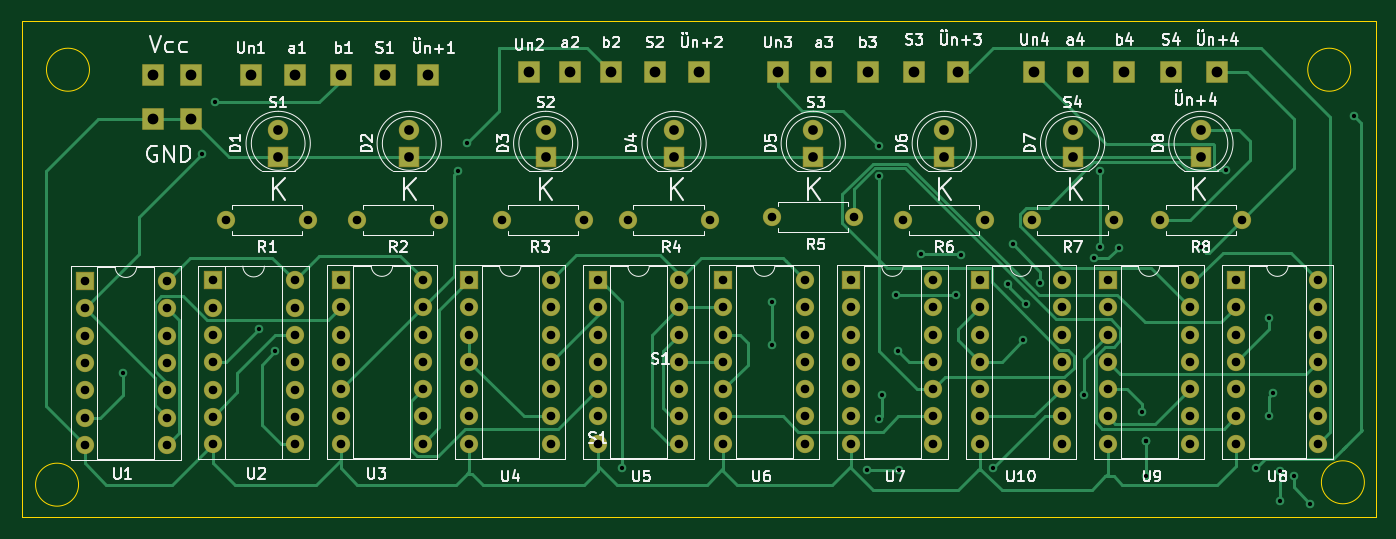
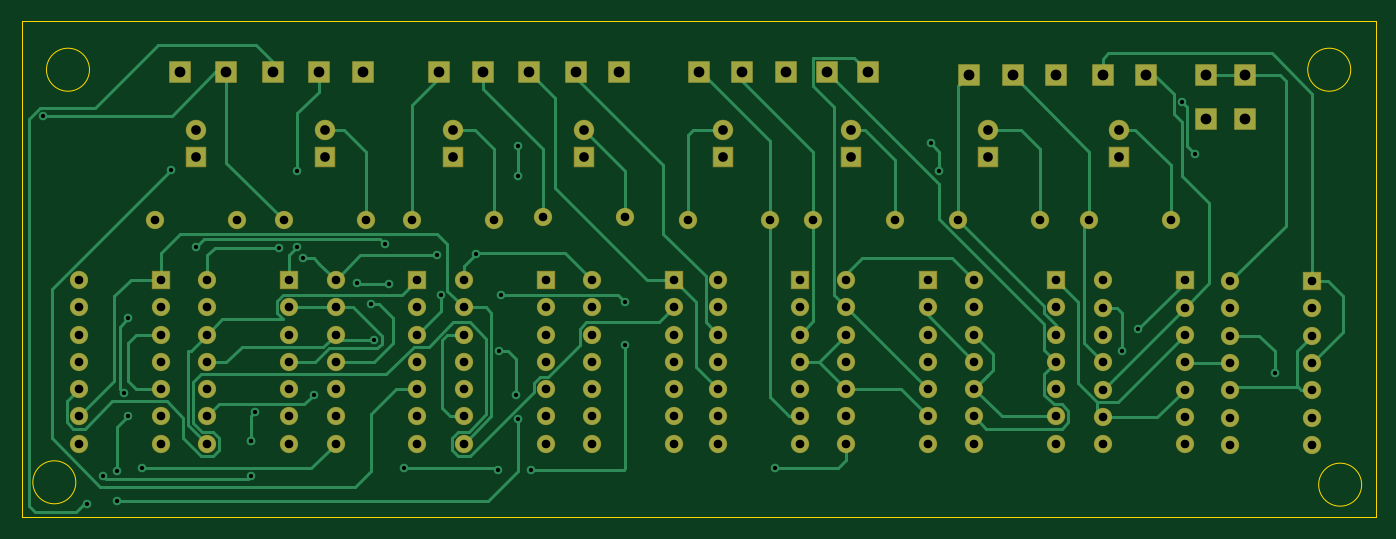
Circuit board: 11 layer files. Board 126.0 x 46.2 mm.
- bottom_copper: Addierer-B_Cu.gbr (34147 bytes)
- bottom_mask: Addierer-B_Mask.gbr (6885 bytes)
- paste: Addierer-B_Paste.gbr (474 bytes)
- bottom_silk: Addierer-B_SilkS.gbr (475 bytes)
- outline: Addierer-Edge_Cuts.gbr (1031 bytes)
- top_copper: Addierer-F_Cu.gbr (31432 bytes)
- top_mask: Addierer-F_Mask.gbr (6885 bytes)
- paste: Addierer-F_Paste.gbr (474 bytes)
- top_silk: Addierer-F_SilkS.gbr (52443 bytes)
- drill: Addierer-NPTH.drl (286 bytes)
- drill: Addierer-PTH.drl (4499 bytes)

=== bottom_copper: Addierer-B_Cu.gbr (34147 bytes, source omitted) ===
=== bottom_mask: Addierer-B_Mask.gbr (6885 bytes, source omitted) ===
=== paste: Addierer-B_Paste.gbr ===
%TF.GenerationSoftware,KiCad,Pcbnew,(5.1.6)-1*%
%TF.CreationDate,2020-11-22T17:26:52+01:00*%
%TF.ProjectId,Addierer,41646469-6572-4657-922e-6b696361645f,rev?*%
%TF.SameCoordinates,Original*%
%TF.FileFunction,Paste,Bot*%
%TF.FilePolarity,Positive*%
%FSLAX46Y46*%
G04 Gerber Fmt 4.6, Leading zero omitted, Abs format (unit mm)*
G04 Created by KiCad (PCBNEW (5.1.6)-1) date 2020-11-22 17:26:52*
%MOMM*%
%LPD*%
G01*
G04 APERTURE LIST*
G04 APERTURE END LIST*
M02*

=== bottom_silk: Addierer-B_SilkS.gbr ===
%TF.GenerationSoftware,KiCad,Pcbnew,(5.1.6)-1*%
%TF.CreationDate,2020-11-22T17:26:52+01:00*%
%TF.ProjectId,Addierer,41646469-6572-4657-922e-6b696361645f,rev?*%
%TF.SameCoordinates,Original*%
%TF.FileFunction,Legend,Bot*%
%TF.FilePolarity,Positive*%
%FSLAX46Y46*%
G04 Gerber Fmt 4.6, Leading zero omitted, Abs format (unit mm)*
G04 Created by KiCad (PCBNEW (5.1.6)-1) date 2020-11-22 17:26:52*
%MOMM*%
%LPD*%
G01*
G04 APERTURE LIST*
G04 APERTURE END LIST*
M02*

=== outline: Addierer-Edge_Cuts.gbr ===
%TF.GenerationSoftware,KiCad,Pcbnew,(5.1.6)-1*%
%TF.CreationDate,2020-11-22T17:26:52+01:00*%
%TF.ProjectId,Addierer,41646469-6572-4657-922e-6b696361645f,rev?*%
%TF.SameCoordinates,Original*%
%TF.FileFunction,Profile,NP*%
%FSLAX46Y46*%
G04 Gerber Fmt 4.6, Leading zero omitted, Abs format (unit mm)*
G04 Created by KiCad (PCBNEW (5.1.6)-1) date 2020-11-22 17:26:52*
%MOMM*%
%LPD*%
G01*
G04 APERTURE LIST*
%TA.AperFunction,Profile*%
%ADD10C,0.050000*%
%TD*%
G04 APERTURE END LIST*
D10*
X143986000Y-25400000D02*
G75*
G03*
X143986000Y-25400000I-2000000J0D01*
G01*
X145256000Y-63786000D02*
G75*
G03*
X145256000Y-63786000I-2000000J0D01*
G01*
X25622000Y-64008000D02*
G75*
G03*
X25622000Y-64008000I-2000000J0D01*
G01*
X146304000Y-20828000D02*
X146304000Y-67056000D01*
X20320000Y-20828000D02*
X20320000Y-67056000D01*
X20320000Y-67056000D02*
X146304000Y-67056000D01*
X20320000Y-20828000D02*
X146304000Y-20828000D01*
X26638000Y-25400000D02*
G75*
G03*
X26638000Y-25400000I-2000000J0D01*
G01*
M02*

=== top_copper: Addierer-F_Cu.gbr (31432 bytes, source omitted) ===
=== top_mask: Addierer-F_Mask.gbr (6885 bytes, source omitted) ===
=== paste: Addierer-F_Paste.gbr ===
%TF.GenerationSoftware,KiCad,Pcbnew,(5.1.6)-1*%
%TF.CreationDate,2020-11-22T17:26:52+01:00*%
%TF.ProjectId,Addierer,41646469-6572-4657-922e-6b696361645f,rev?*%
%TF.SameCoordinates,Original*%
%TF.FileFunction,Paste,Top*%
%TF.FilePolarity,Positive*%
%FSLAX46Y46*%
G04 Gerber Fmt 4.6, Leading zero omitted, Abs format (unit mm)*
G04 Created by KiCad (PCBNEW (5.1.6)-1) date 2020-11-22 17:26:52*
%MOMM*%
%LPD*%
G01*
G04 APERTURE LIST*
G04 APERTURE END LIST*
M02*

=== top_silk: Addierer-F_SilkS.gbr (52443 bytes, source omitted) ===
=== drill: Addierer-NPTH.drl ===
M48
; DRILL file {KiCad (5.1.6)-1} date 11/22/20 17:26:48
; FORMAT={-:-/ absolute / metric / decimal}
; #@! TF.CreationDate,2020-11-22T17:26:48+01:00
; #@! TF.GenerationSoftware,Kicad,Pcbnew,(5.1.6)-1
; #@! TF.FileFunction,NonPlated,1,2,NPTH
FMAT,2
METRIC
%
G90
G05
T0
M30

=== drill: Addierer-PTH.drl ===
M48
; DRILL file {KiCad (5.1.6)-1} date 11/22/20 17:26:48
; FORMAT={-:-/ absolute / metric / decimal}
; #@! TF.CreationDate,2020-11-22T17:26:48+01:00
; #@! TF.GenerationSoftware,Kicad,Pcbnew,(5.1.6)-1
; #@! TF.FileFunction,Plated,1,2,PTH
FMAT,2
METRIC
T1C0.400
T2C0.800
T3C0.900
T4C1.000
%
G90
G05
T1
X29.718Y-53.594
X37.084Y-33.274
X38.354Y-28.448
X42.418Y-49.53
X43.942Y-51.562
X60.96Y-34.798
X61.722Y-32.258
X76.2Y-62.484
X90.17Y-46.99
X90.17Y-51.054
X98.933Y-62.611
X100.076Y-32.512
X100.076Y-35.306
X100.076Y-57.912
X100.33Y-55.626
X101.709Y-46.373
X101.854Y-51.562
X101.981Y-62.611
X104.013Y-42.545
X107.297Y-46.373
X107.696Y-42.672
X110.744Y-62.484
X112.141Y-45.339
X112.522Y-41.656
X113.538Y-50.546
X113.792Y-47.244
X115.062Y-45.212
X119.126Y-55.626
X120.142Y-42.926
X120.65Y-34.798
X120.65Y-41.91
X122.391Y-41.947
X124.587Y-57.277
X124.968Y-59.944
X124.968Y-59.944
X124.968Y-63.246
X130.048Y-41.91
X132.405Y-34.727
X135.128Y-62.484
X136.398Y-48.514
X136.398Y-57.658
X136.779Y-55.499
X137.414Y-62.738
X137.414Y-65.532
X138.684Y-63.246
X140.208Y-65.786
X144.272Y-29.718
T2
X39.37Y-39.37
X46.99Y-39.37
X126.238Y-39.37
X133.858Y-39.37
X85.598Y-44.958
X85.598Y-47.498
X85.598Y-50.038
X85.598Y-52.578
X85.598Y-55.118
X85.598Y-57.658
X85.598Y-60.198
X93.218Y-44.958
X93.218Y-47.498
X93.218Y-50.038
X93.218Y-52.578
X93.218Y-55.118
X93.218Y-57.658
X93.218Y-60.198
X102.362Y-39.37
X109.982Y-39.37
X26.213Y-45.059
X26.213Y-47.599
X26.213Y-50.139
X26.213Y-52.679
X26.213Y-55.219
X26.213Y-57.759
X26.213Y-60.299
X33.833Y-45.059
X33.833Y-47.599
X33.833Y-50.139
X33.833Y-52.679
X33.833Y-55.219
X33.833Y-57.759
X33.833Y-60.299
X121.412Y-44.958
X121.412Y-47.498
X121.412Y-50.038
X121.412Y-52.578
X121.412Y-55.118
X121.412Y-57.658
X121.412Y-60.198
X129.032Y-44.958
X129.032Y-47.498
X129.032Y-50.038
X129.032Y-52.578
X129.032Y-55.118
X129.032Y-57.658
X129.032Y-60.198
X109.474Y-44.958
X109.474Y-47.498
X109.474Y-50.038
X109.474Y-52.578
X109.474Y-55.118
X109.474Y-57.658
X109.474Y-60.198
X117.094Y-44.958
X117.094Y-47.498
X117.094Y-50.038
X117.094Y-52.578
X117.094Y-55.118
X117.094Y-57.658
X117.094Y-60.198
X51.562Y-39.37
X59.182Y-39.37
X50.038Y-44.958
X50.038Y-47.498
X50.038Y-50.038
X50.038Y-52.578
X50.038Y-55.118
X50.038Y-57.658
X50.038Y-60.198
X57.658Y-44.958
X57.658Y-47.498
X57.658Y-50.038
X57.658Y-52.578
X57.658Y-55.118
X57.658Y-57.658
X57.658Y-60.198
X114.3Y-39.37
X121.92Y-39.37
X133.35Y-44.958
X133.35Y-47.498
X133.35Y-50.038
X133.35Y-52.578
X133.35Y-55.118
X133.35Y-57.658
X133.35Y-60.198
X140.97Y-44.958
X140.97Y-47.498
X140.97Y-50.038
X140.97Y-52.578
X140.97Y-55.118
X140.97Y-57.658
X140.97Y-60.198
X73.914Y-44.958
X73.914Y-47.498
X73.914Y-50.038
X73.914Y-52.578
X73.914Y-55.118
X73.914Y-57.658
X73.914Y-60.198
X81.534Y-44.958
X81.534Y-47.498
X81.534Y-50.038
X81.534Y-52.578
X81.534Y-55.118
X81.534Y-57.658
X81.534Y-60.198
X90.17Y-39.116
X97.79Y-39.116
X61.976Y-44.958
X61.976Y-47.498
X61.976Y-50.038
X61.976Y-52.578
X61.976Y-55.118
X61.976Y-57.658
X61.976Y-60.198
X69.596Y-44.958
X69.596Y-47.498
X69.596Y-50.038
X69.596Y-52.578
X69.596Y-55.118
X69.596Y-57.658
X69.596Y-60.198
X97.536Y-44.958
X97.536Y-47.498
X97.536Y-50.038
X97.536Y-52.578
X97.536Y-55.118
X97.536Y-57.658
X97.536Y-60.198
X105.156Y-44.958
X105.156Y-47.498
X105.156Y-50.038
X105.156Y-52.578
X105.156Y-55.118
X105.156Y-57.658
X105.156Y-60.198
X38.1Y-45.009
X38.1Y-47.549
X38.1Y-50.089
X38.1Y-52.629
X38.1Y-55.169
X38.1Y-57.709
X38.1Y-60.249
X45.72Y-45.009
X45.72Y-47.549
X45.72Y-50.089
X45.72Y-52.629
X45.72Y-55.169
X45.72Y-57.709
X45.72Y-60.249
X65.024Y-39.37
X72.644Y-39.37
X76.708Y-39.37
X84.328Y-39.37
T3
X118.11Y-30.988
X118.11Y-33.528
X44.196Y-30.988
X44.196Y-33.528
X81.026Y-30.988
X81.026Y-33.528
X56.388Y-30.988
X56.388Y-33.528
X130.048Y-30.988
X130.048Y-33.528
X106.172Y-30.988
X106.172Y-33.528
X93.98Y-30.988
X93.98Y-33.528
X69.088Y-30.988
X69.088Y-33.528
T4
X36.068Y-25.908
X71.374Y-25.654
X32.512Y-29.972
X79.248Y-25.654
X94.742Y-25.654
X118.618Y-25.654
X45.72Y-25.908
X131.572Y-25.654
X99.06Y-25.654
X54.102Y-25.908
X83.312Y-25.654
X90.678Y-25.654
X114.554Y-25.654
X127.254Y-25.654
X67.564Y-25.654
X75.184Y-25.654
X32.512Y-25.908
X36.068Y-29.972
X50.038Y-25.908
X41.656Y-25.908
X103.378Y-25.654
X107.442Y-25.654
X122.936Y-25.654
X58.166Y-25.908
T0
M30

